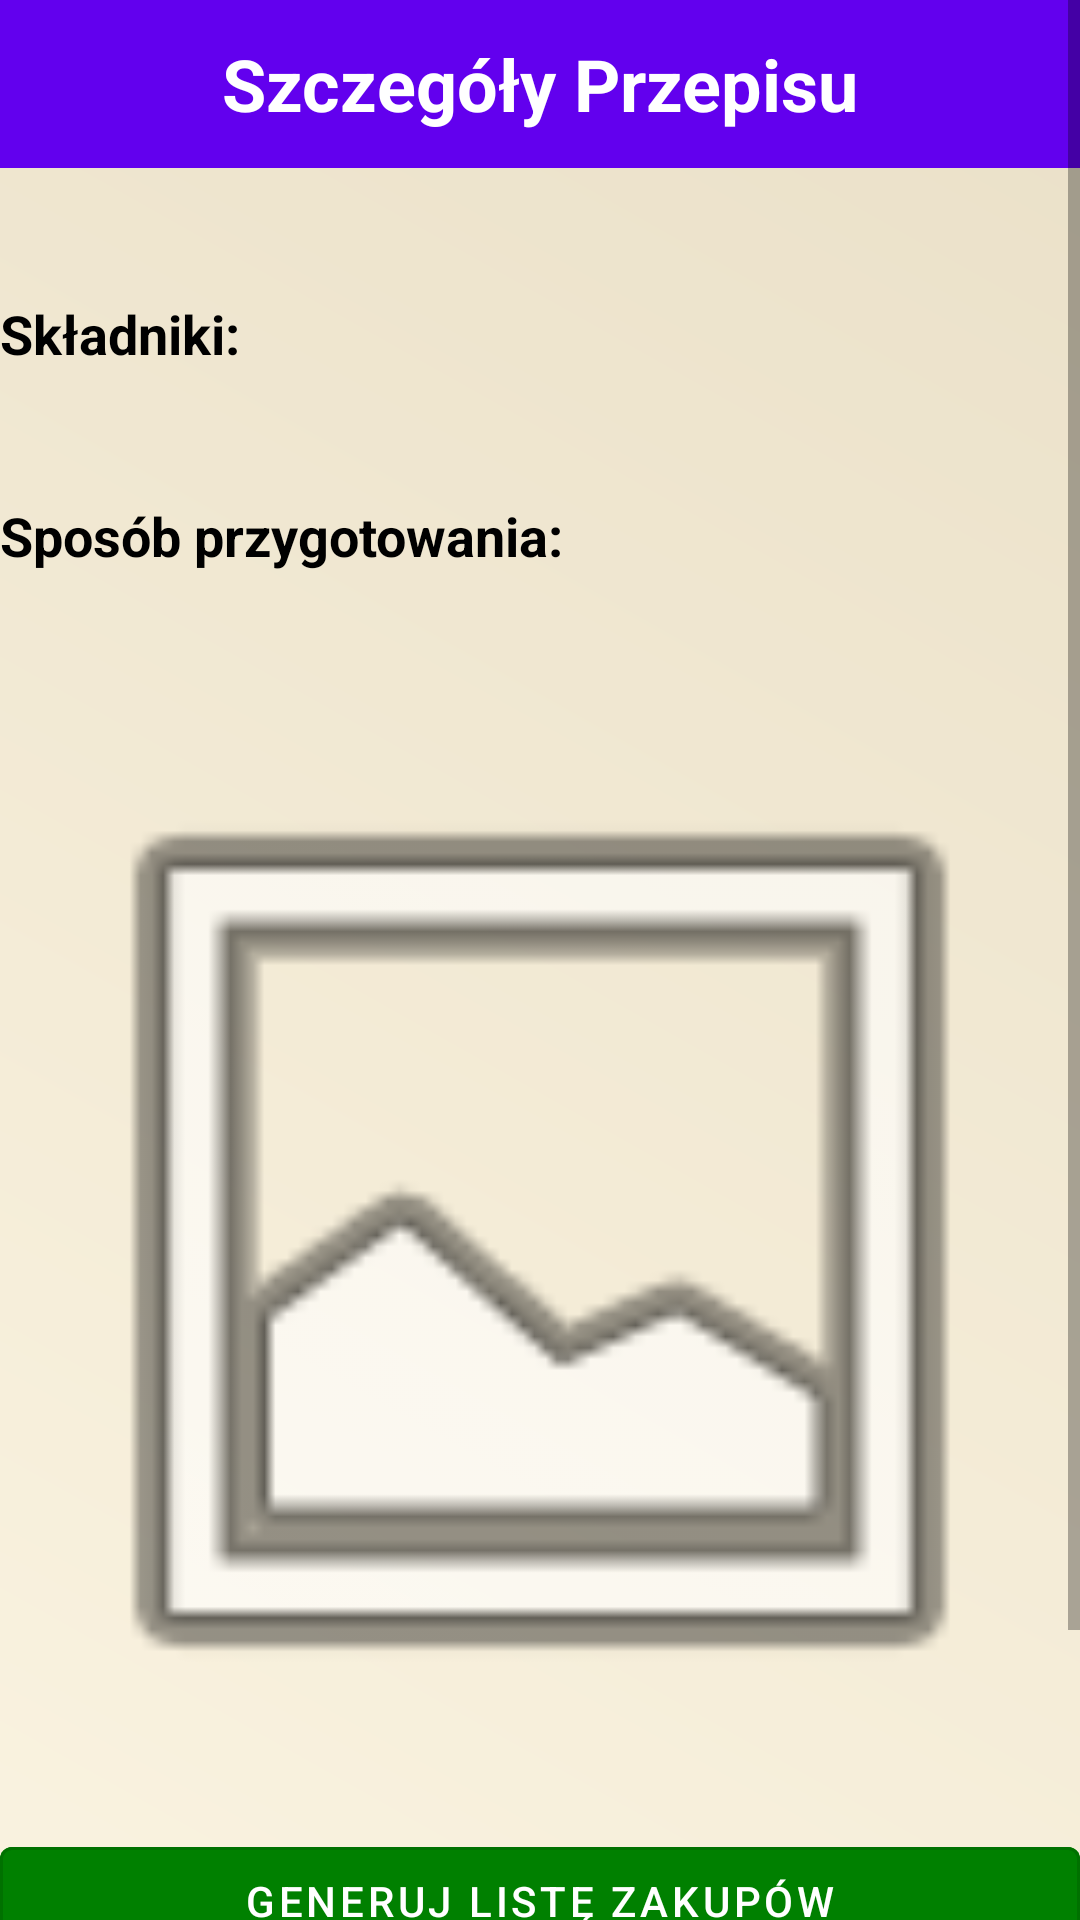

Write the Android layout XML for this screen, with the resource values it uses.
<!-- AndroidManifest.xml: application theme Theme.CulinaryRecipeApp -->
<!-- res/layout/activity_recipe_details.xml -->
<?xml version="1.0" encoding="utf-8"?>
<ScrollView
    xmlns:android="http://schemas.android.com/apk/res/android"
    android:layout_width="match_parent"
    android:layout_height="match_parent"
    android:fillViewport="true"
    android:background="@drawable/paper_texture" >

    <LinearLayout
        xmlns:android="http://schemas.android.com/apk/res/android"
        xmlns:tools="http://schemas.android.com/tools"
        android:layout_width="match_parent"
        android:layout_height="match_parent"
        android:orientation="vertical"
        tools:context=".EditRecipeActivity">

        
        <TextView
            android:id="@+id/recipeDetailsHeader"
            style="@style/HeaderStyle"
            android:text="Szczegóły Przepisu" />

        
        <TextView
            android:id="@+id/recipeNameTextView"
            android:textColor="@color/black"
            android:layout_width="match_parent"
            android:layout_height="wrap_content"
            android:textSize="20sp"
            android:textStyle="bold"
            android:layout_marginBottom="16dp" />

        
        <TextView
            android:id="@+id/recipeIngredientsHeader"
            android:layout_width="wrap_content"
            android:layout_height="wrap_content"
            android:text="Składniki:"
            android:textStyle="bold"
            android:textSize="18sp"
            android:textColor="@color/black"
            android:layout_marginBottom="8dp" />

        
        <TextView
            android:id="@+id/recipeIngredientsTextView"
            android:textColor="@color/black"
            android:layout_width="wrap_content"
            android:layout_height="wrap_content"
            android:layout_marginBottom="16dp" />

        
        <TextView
            android:id="@+id/recipeInstructionsHeader"
            android:layout_width="wrap_content"
            android:layout_height="wrap_content"
            android:text="Sposób przygotowania:"
            android:textStyle="bold"
            android:textSize="18sp"
            android:textColor="@color/black"
            android:layout_marginBottom="8dp" />

        
        <TextView
            android:id="@+id/recipeInstructionsTextView"
            android:textColor="@color/black"
            android:layout_width="wrap_content"
            android:layout_height="wrap_content" />

        <ImageView
            android:id="@+id/recipeImageView"
            android:layout_width="match_parent"
            android:layout_height="wrap_content"
            android:adjustViewBounds="true"
            android:scaleType="fitCenter"
            android:src="@android:drawable/ic_menu_gallery"
            android:layout_marginTop="16dp"/>

        <com.google.android.material.button.MaterialButton
            android:id="@+id/generateShoppingListButton"
            android:layout_width="match_parent"
            android:layout_height="wrap_content"
            android:text="Generuj listę zakupów"
            style="@style/Widget.MaterialComponents.Button.OutlinedButton"
            android:backgroundTint="@color/green"
            android:textColor="@android:color/white"
            android:layout_marginTop="16dp" />

        <com.google.android.material.button.MaterialButton
            android:id="@+id/editRecipeButton"
            android:layout_width="match_parent"
            android:layout_height="wrap_content"
            android:text="Edytuj przepis"
            style="@style/Widget.MaterialComponents.Button.OutlinedButton"
            android:backgroundTint="?attr/colorPrimary"
            android:textColor="@android:color/white" />

        <com.google.android.material.button.MaterialButton
            android:id="@+id/deleteRecipeButton"
            android:layout_width="match_parent"
            android:layout_height="wrap_content"
            android:text="Usuń przepis"
            style="@style/Widget.MaterialComponents.Button.OutlinedButton"
            android:backgroundTint="@color/red"
            android:textColor="@color/white" />
    </LinearLayout>
</ScrollView>
<!-- resources referenced by this layout -->
<resources>
  <color name="black">#000000</color>
  <color name="green">#008000</color>
  <color name="red">#FF0000</color>
  <color name="white">#FFFFFF</color>
  <!-- drawable paper_texture (drawable) -->
  <?xml version="1.0" encoding="utf-8"?>
  <layer-list xmlns:android="http://schemas.android.com/apk/res/android">
      <item>
          <shape android:shape="rectangle">
              <gradient
                  android:angle="45"
                  android:startColor="#FAF3E0"
                  android:endColor="#EAE0C8"
                  android:type="linear" />
          </shape>
      </item>
  </layer-list>
  <style name="HeaderStyle">
          <item name="android:layout_width">match_parent</item>
          <item name="android:layout_height">56dp</item>
          <item name="android:background">@color/colorPrimary</item>
          <item name="android:textColor">@color/headerTextColor</item>
          <item name="android:textSize">24sp</item>
          <item name="android:textStyle">bold</item>
          <item name="android:gravity">center</item>
      </style>
  <style name="Theme.CulinaryRecipeApp" parent="Theme.MaterialComponents.DayNight.DarkActionBar">
          
          <item name="windowActionBar">false</item>
          <item name="windowNoTitle">true</item>
          
          <item name="colorPrimary">@color/purple_500</item>
          <item name="colorPrimaryVariant">@color/purple_700</item>
          <item name="colorOnPrimary">@color/white</item>
          <item name="colorSecondary">@color/teal_200</item>
          <item name="colorSecondaryVariant">@color/teal_700</item>
          <item name="colorOnSecondary">@color/black</item>
      </style>
  <color name="colorPrimary">#6200EE</color>
  <color name="headerTextColor">#FFFFFF</color>
  <color name="purple_500">#6200EE</color>
  <color name="purple_700">#3700B3</color>
  <color name="teal_200">#03DAC5</color>
  <color name="teal_700">#018786</color>
</resources>
